pico-8 play session: hold ← + tap ❎

[t = 1 s] hold ← ~1s, tap ❎ ~2×
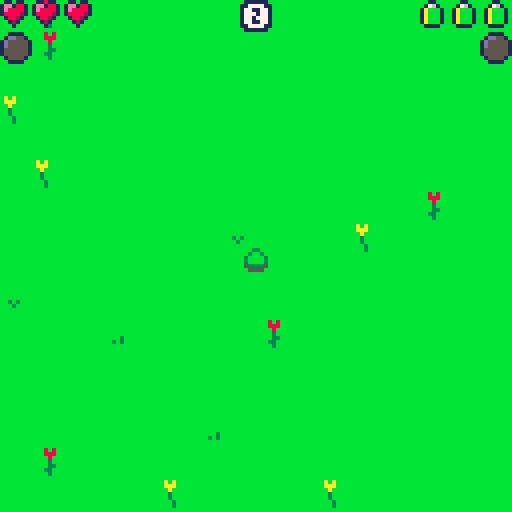
[t = 2 s] hold ← ~2s, tap ❎ ~4×
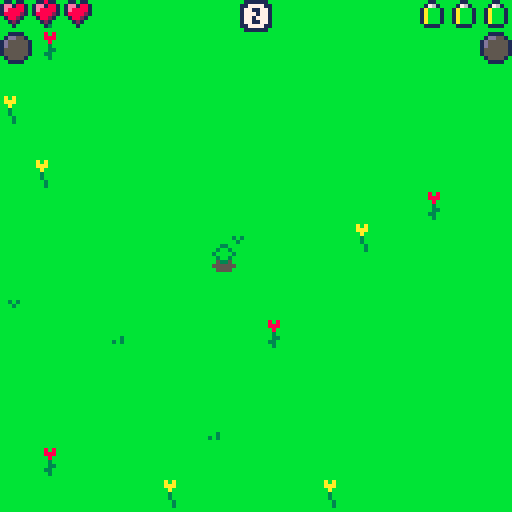
[t = 4 s] hold ← ~4s, tap ❎ ~7×
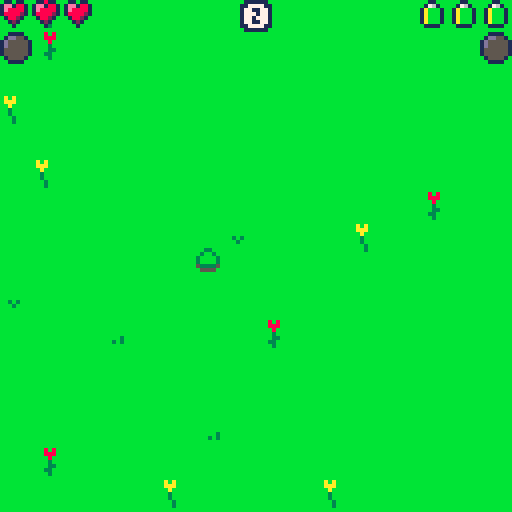

pico-8 cartridge
version 42
__lua__
function _init()
	if stat(6)=="21" then
		poke2(0x8000,0)
		cstore(0x8000,0x8000,2)
		poke2(0x8002,0)
		cstore(0x8002,0x8002,2)
		run(0)
	end
	played=true
	jumped=false
	ver="1.0"
	jump=0
	hit=0
	x=60
	y=60
	xm=0
	ym=0
	h=3
	hr=0
	e=3
	er=0
	if coin==nil then
		coin=0
	end
	coinn=0
	score=0
	diff=1.5
	pop=false
	clouds={}
	anim={}
	orb={}
	text={}
	for i=1,16 do
		clouds[i]={false,0,0,0,0,false}
		anim[i]={false,0,0,0,0,false}
		text[i]={false,"",0,0,0,0,0}
	end
	for i=1,24 do
		orb[i]={false,0,0,0}
	end
	for i=1,256 do
		mset(i%16,i\16,0)
	end
	for i=1,16 do
		mset(flr(rnd(16)),flr(rnd(16)),flr(rnd(4))+32)
	end
	menu()
end

function _update()
	for i=0,flr(sqrt(score*2))*diff+diff do
		if flr(rnd(120))==1 then
			newcloud(pop)
		end
	end
	if not btn(❎) then jumped=false end
	if btn(❎) and jump==0 and jumped==false then
		xm=0
		ym=0
		hit=0
		jumped=true
		if btn(➡️) then xm+=2 end
		if btn(⬅️) then xm-=2 end
		if btn(⬇️) then ym+=2 end
		if btn(⬆️) then ym-=2 end
		if btn(🅾️) and (xm!=0 or ym!=0) and e>0 then xm*=3 ym*=3 e-=1 end
		jump+=1
		sfx(0,0)
	end
	if jump==7 then
		jump=0
	end
	if jump>0 then
		jump+=1
		x+=xm
		y+=ym
	end
	if x>120 then x=120 end
	if x<0 then x=0 end
	if y>120 then y=120 end
	if y<0 then y=0 end
end

function _draw()
	cls(11)
	map(0)
	shownote=false
	for i=1,16 do
		if clouds[i][1] then
			clouds[i][2]+=clouds[i][4]
			clouds[i][3]+=clouds[i][5]
			if clouds[i][2]<-8 then escape(i) end --clouds[i][1]=false if clouds[i][6] then h-=1 if e>0 then e-=1 end end
			if clouds[i][3]<-13 then escape(i) end
			if clouds[i][2]>128 then escape(i) end
			if clouds[i][3]>132 then escape(i) end
			if clouds[i][4]==0 and clouds[i][5]==0 then clouds[i][1]=false end
			if x+4>=clouds[i][2] and y+1>=clouds[i][3] and x-4<=clouds[i][2] and y-7<=clouds[i][3] and jump>0 and jump<6 then
				clouds[i][1]=false
				if hr==7 then newcloud(false,true) end
				hr+=1
				if pop==false then
					shownote=true
				end
				pop=true
				if hr==9 then hr=8 end
				if clouds[i][6] then
					er+=1
					if er==7 then er=6 end
					newanim(clouds[i][2],clouds[i][3],80,88,true)
				else
					newanim(clouds[i][2],clouds[i][3],88,94,false)
				end
				hit+=1
			else
				spr(18,clouds[i][2],clouds[i][3]+6)
			end
		end
		if anim[i][1] then
			spr(anim[i][4]+16,anim[i][2],anim[i][3]+6)
		end
	end
	if hit>=3 then
		for i=1,16 do
			if clouds[i][1] then
				clouds[i][1]=false
				hr+=1
				if hr==9 then hr=8 end
				if clouds[i][6] then
					er+=1
					if er>6 then er=6 end
					newanim(clouds[i][2],clouds[i][3],80,88,true)
				else
					newanim(clouds[i][2],clouds[i][3],88,94,false)
				end
			end
		end
		hit=0
	end
	for i=1,24 do
		if orb[i][1] then
			if x+6>=orb[i][2] and y+1>=orb[i][3] and x-6<=orb[i][2] and y-11<=orb[i][3] and jump==3 then 
				orb[i][1]=false
				ad=flr(rand(5,1)*diff)
				score+=ad
				newtext(orb[i][2],orb[i][3],"+"..tostr(ad),4,10)
				er+=1
				if er>6 then er=6 end
			elseif orb[i][4]>150 then
				orb[i][1]=false
			else
				spr(16,orb[i][2],orb[i][3]+6)
				orb[i][4]+=1
			end
		end
	end
	if hr==8 and h<3 then h+=1 hr=0 end
	if er==6 and e<3 then e+=1 er=0 end
	spr(jump+192,x,y)
	for i=1,16 do
		if clouds[i][1] then
			spr(2,clouds[i][2],clouds[i][3])
			if clouds[i][6]==true then
				spr(1,clouds[i][2],clouds[i][3]-3)
			end
		end
		if anim[i][1] then
			spr(anim[i][4],anim[i][2],anim[i][3])
			anim[i][4]+=1
			if anim[i][4]==anim[i][5] then
				anim[i][1]=false
				if anim[i][6] then
					neworb(anim[i][2],anim[i][3])
				end
			end
		end
		if text[i][1] then
			pl(text[i][3]-#text[i][2],text[i][4]-2,text[i][6],text[i][7],text[i][2])
			text[i][4]-=0.5
			text[i][5]+=1
			if text[i][5]==15 then
				text[i][1]=false
			end
		end
	end
	for i=1,24 do
		if orb[i][1] then
			spr(17,orb[i][2],orb[i][3])
		end
	end
	for i=1,3 do
		if h>=i then
			spr(12,i*8-8,0)
		else
			spr(13,i*8-8,0)
		end
	end
	spr(hr+23,0,8)
	for i=1,3 do
		if e>=i then
			spr(14,i*-8+128,0)
		else
			spr(15,i*-8+128,0)
		end
	end
	spr(er+39,120,8)
	for i=1,#tostr(score) do
		spr(64+tonum(tostr(score)[i]),56+i*9-#tostr(score)*4.5,0)
	end
	if h==0 then
		phase=1
		if score>peek2(0x8000) then
			poke2(0x8000,score)
			cstore(0x8000,0x8000,2)
		end
		poke2(0x8002,score)
		cstore(0x8002,0x8002,2)
		while phase<3 do
			if phase==1 and btn(❎)==false then phase=2 end
			if phase==2 and btn(❎) then phase=3 end
			cls(11)
			map(0)
			spr(jump+192,x,y)
			pl(46,57,1,8,"game over")
			pl(48,65,1,8,"press ❎")
			flip()
		end
		_init()
	end
	if shownote then
		note()
	end
	--spr(3,66,60)
	--print(stat(2))
end

function newcloud(zomb,forc)
	it=nil
	force=false
	for i=1,16 do
		if clouds[i][1]==false then
			it=i
			break
		end
	end
	if (it==nil and zomb and rand(12/diff)==1) or forc then
		for i=1,16 do
			if clouds[i][6]==false then
				it=i
				force=true
				break
			end
		end
	end
	if type(it)=="number" then
		clouds[it]={true,rand(76,44),rand(76,44),rand(2,-2)/2,rand(2,-2)/2,rand(12)==1 and zomb}
		if abs(clouds[it][4])>abs(clouds[it][5]) then
			if clouds[it][4]>0 then
				clouds[it][2]=-8
			else
				clouds[it][2]=128
			end
		else
			if clouds[it][5]>0 then
				clouds[it][3]=-13
			else
				clouds[it][3]=131
			end
		end
		if force then clouds[it][6]=true end
		if clouds[it][4]==0 and clouds[it][5]==0 then clouds[it][1]=false end
		if clouds[it][6] and clouds[it][1] then
			sfx(3,1)
		end
	end
end

function newanim(x,y,s,e,c)
	it=nil
	for i=1,16 do
		if anim[i][1]==false then
			it=i
			break
		end
	end
	if type(it)=="number" then
		anim[it]={true,x,y,s,e,c}
	end
end

function newtext(x,y,tex,c1,c2)
	it=nil
	for i=1,16 do
		if text[i][1]==false then
			it=i
			break
		end
	end
	if type(it)=="number" then
		text[it]={true,tex,x,y,0,c1,c2}
	end
end

function neworb(x,y)
	it=nil
	most=1
	for i=1,24 do
		if orb[i][1]==false then
			it=i
			break
		elseif orb[i][4]>orb[most][4] then
			most=i
		end
	end
	if type(it)=="number" then
		orb[it]={true,x,y,0}
	end
end

function rand(endn,startn)
	if startn==nil then
		startn=0
	end
	return flr(rnd(endn-startn))+startn
end

function pl(x,y,col,col2,txt,cntr)
	if cntr then x-=#txt*2 end
	for ho=-1,1 do
		for ve=-1,1 do
			print(txt,x+ho,y+ve,col)
		end
	end
	print(txt,x,y,col2)
end

function menu()
	menuo=true
	press=true
	while menuo do
		for i=0,diff do
			if flr(rnd(120))==1 then
				newcloud(false)
			end
		end
		cls(11)
		map(0)
		for i=1,16 do
			if clouds[i][1] then
				clouds[i][2]+=clouds[i][4]
				clouds[i][3]+=clouds[i][5]
				if clouds[i][2]<-8 then escape(i) end
				if clouds[i][3]<-13 then escape(i) end
				if clouds[i][2]>128 then escape(i) end
				if clouds[i][3]>132 then escape(i) end
				if clouds[i][4]==0 and clouds[i][5]==0 then clouds[i][1]=false end
				spr(18,clouds[i][2],clouds[i][3]+6)
			end
		end
		spr(jump+192,x,y)
		for i=1,16 do
			if clouds[i][1] then
				spr(2,clouds[i][2],clouds[i][3])
				if clouds[i][6]==true then
					spr(1,clouds[i][2],clouds[i][3]-3)
				end
			end
		end
		for i=0,15 do
			for j=0,15 do
				spr(mget(i+16,j),i*8+1,j*10+1)
			end
		end
		pl(28,120,1,7,"made with:        ")
		spr(48,68,119,4,1)
		pl(64,92,1,7,"high:"..tostr(peek2(0x8000)),true)
		pl(64,100,1,7,"last:"..tostr(peek2(0x8002)),true)
		//spr(224,88,100,5,2)
		if coin>=coinn then
			pl(48,112,1,11,"press ❎")
		else
			pl(32,112,1,11,"insert "..tonum(coinn-coin).." coin(s)")
		end
		if btn(❎)==false and btn(❎,1)==false and btn(🅾️,1)==false and btn(⬆️,1)==false and btn(⬇️,1)==false then press=false end
		if btn(❎,1) and press==false then
			coin+=1
			press=true
		end
		if btn(🅾️,1) and press==false then
			ret=true
			while ret do
				pl(1,1,1,7,"return "..tostr(coin).." tokens")
				if btn(❎,1) then ret=false end
				flip()
			end
			coin=0
			press=true
		end
		if btn(⬆️,1) and press==false then
			coinn+=1
			press=true
		end
		if btn(⬇️,1) and press==false then
			coinn-=1
			press=true
		end
		if btn(❎) and coin>=coinn and press==false then
			menuo=false
			coin-=coinn
			press=true
		end
		pl(1,122,1,7,"v:"..ver)
		flip()
	end
end

function escape(loops)
	clouds[loops][1]=false
	if clouds[loops][6] then
		h-=1
		if e>0 then
			e-=1 
		end 
		newtext(x,y,"escape",2,8)
		sfx(4,2)
	end
end
function note()
	phase=1
	while phase<3 do
		if phase==1 and btn(❎)==false then phase=2 end
		if phase==2 and btn(❎) then phase=3 end
		rectfill(33,31,94,89,1)
		rect(34,32,93,88,7)
		print("the zombies\nhave found a\nnew way of\ncausing havoc:\nclouds!\nplease make\nsure none\nescape if\nfound",36,34,7)
		flip()
	end
end
__gfx__
00000000003330000760076000002222222220000000222222222000000000000000000000000000000000000000000001101100011011000001100000011000
0000000000338000077777600002888111888200000288811188820000000000000000000000000000000000000000001ee188101dd1551000176100001d5100
0000000000333000777777770028881777188820002888171718882000000000000000000000000000000000000000001e8888101d55551001abbb1001d55510
000000000003000077777777028888171718888202888811711888820000000000000000000000000000000000000000188882101555511001abbb1001d55510
000000000034400077777777028888177718888202888817171888820000000000000000000000000000000000000000018821000155110001abbb1001d55510
000000000044300077777776028111811181118202811181118111820000000000000000000000000000000000000000001210000011100001abbb1001d55510
00000000005550000776676002171718881717120217171888117112000000000000000000000000000000000000000000010000000100000011110000111100
00000000003030000660066002117118881171120211711888177712000000000000000000000000000000000000000000000000000000000000000000000000
00000000000000000550055002171718881717120211711888171712001111000011110000111100001111000011110000111100001111000011110000111100
0000000000000000055555500281118111811182028111811181118201dd551001dd881001dd881001dd881001dd881001dd881001dd881001dd881001ee8810
000550000009900055555555028888177718888202888817711888821d5555511d5585511d5588811d5588811d5588811d5588811d5588811e5588811e888881
00555500009aa90055555555028888171718888202888817111888821d5555511d5585511d5588811d5588811d5588811d5588811d5588811e8888811e888881
00555500009aa9005555555500288817771888200028881771188820155555511555555115555551155588211555882115588821188888211888882118888821
00055000000990005555555500028881118882000002888111888200155555511555555115555551155555211555882115588821188888211888882118888821
00000000000000000555555000002222222220000000222222222000015555100155551001555510015555100155221001882210018822100188221001882210
00000000000000000550055000000000000000000000000000000000001111000011110000111100001111000011110000111100001111000011110000111100
bbb8b8bbbababbbbbbbbbbbbbbbbbbbb000000000000000000000000001111000011110000111100001111000011110000111100001111000000000000000000
bbb888bbbaaabbbbbbbbbbbbbbbbbbbb00000000000000000000000001dd551001ddbb1001ddbb1001ddbb1001ddbb1001ddbb1001aabb100000000000000000
bbbb8bbbbbabbbbbbbbbbbbbbbbbbbbb0000000000000000000000001d5555511d55bb511d55bbb11d55bbb11d55bbb11a55bbb11abbbbb10000000000000000
bbbb3bbbbb3bbbbbbb3b3bbbbbbbbbbb0000000000000000000000001d5555511d55b5511d55bbb11d55bbb11d55bbb11ab5bbb11abbbbb10000000000000000
bbbb33bbbb3bbbbbbbb3bbbbbbbbbb3b000000000000000000000000155555511555555115555b311555bb31155bbb311bbbbb311bbbbb310000000000000000
bbb33bbbbbb3bbbbbbbbbbbbbbbb3b3b0000000000000000000000001555555115555551155555311555bb3115bbbb311bbbbb311bbbbb310000000000000000
bbbb3bbbbbb3bbbbbbbbbbbbbbbbbbbb0000000000000000000000000155551001555510015555100155331001bb331001bb331001bb33100000000000000000
bbbbbbbbbbbbbbbbbbbbbbbbbbbbbbbb000000000000000000000000001111000011110000111100001111000011110000111100001111000000000000000000
00111011111111111111111000111110000000000000000000000000000000000000000000000000000000000000000000000000000000000000000000000000
01181117771777117711771000177710000000000000000000000000000000000000000000000000000000000000000000000000000000000000000000000000
1197f117171171171117171111171710000000000000000000000000000000000000000000000000000000000000000000000000000000000000000000000000
1a777e17771171171017171777177710000000000000000000000000000000000000000000000000000000000000000000000000000000000000000000000000
11b7d117111171171117171111171710000000000000000000000000000000000000000000000000000000000000000000000000000000000000000000000000
011c1117101777117717711000177710000000000000000000000000000000000000000000000000000000000000000000000000000000000000000000000000
00111011101111111111110000111110000000000000000000000000000000000000000000000000000000000000000000000000000000000000000000000000
00000000000000000000000000000000000000000000000000000000000000000000000000000000000000000000000000000000000000000000000000000000
01111110001111000111111001111110001111111111111101111110111111110111111001111110000000000000000000000000000000000000000000000000
11777711011771001177771111777711011777711777777111777711177777711177771111777711000000000000000000000000000000000000000000000000
17711771017771001771177117711771117717711771111117711771111117711771177117711771000000000000000000000000000000000000000000000000
17771771011771001111777111117711177117711777771117711111000177111177771117711771000000000000000000000000000000000000000000000000
17717771001771000117771111117711177777711111177117777711001177101771177111777771000000000000000000000000000000000000000000000000
17711771011771101177711117711771111117711771177117711771001771101771177101111771000000000000000000000000000000000000000000000000
11777711017777101777777111777711000017711177771111777711001771001177771101777711000000000000000000000000000000000000000000000000
01111110011111101111111101111110000011110111111001111110001111000111111001111110000000000000000000000000000000000000000000000000
00000000000000000000000000000000000000000000000000000000000000000000000000000000000000000000000000700700007007000000000000000000
07333760000000000000000007000070077007700aa00aa000900900000000000770076000000000000000000700007007000070000000000000000000000000
0733876007bbe770000000007000000770077007000aa00000099000000aa0000777776007700770000000007000000770000007000000000000000000000000
7734477777b9977770000007700000070007700000077000009aa90000a77a007777777777777777700000077000000770000007000000000000000000000000
775437767766b77607777770077007700000000000077000009aa90000a77a007777777677766776077777700770077000000000000000000000000000000000
07353760066006600000000000000000000000000000000000000000000aa0000776676006600660000000000000000000000000000000000000000000000000
06600660000000000000000000000000000000000000000000000000000000000660066000000000000000000000000000000000000000000000000000000000
00000000000000000000000000000000000000000000000000000000000000000000000000000000000000000000000000000000000000000000000000000000
00000000000000000000000000000000000000000000000000000000000000000000000000000000000000000000000000000000000000000000000000000000
05500550000000000000000000000000000000000000000000000000000000000550055000000000000000000000000000000000000000000000000000000000
05555550055005500000000000000000000000000000000000055000000550000555555005500550000000000000000000000000000000000000000000000000
55555555555555550000000000000000000000000005500000555500005555005555555555555555000000000000000000000000000000000000000000000000
55555555555555555555555555500555555555550555555000555500005555005555555555555555555555555550055555500555005005000000000000000000
05555550055005500000000000000000000000000000000000055000000550000555555005500550000000000000000000000000000000000000000000000000
05500550000000000000000000000000000000000000000000000000000000000550055000000000000000000000000000000000000000000000000000000000
00000000000000000000000000000000000000000000000000000000000000000000000000000000000000000000000000000000000000000000000000000000
01111100001110000111110001111100001111101111111001111100011111000111110001111100000000000000000000000000000000000000000000000000
11777110011710001177711011777110011777101777771011777110177777101177711011777110000000000000000000000000000000000000000000000000
17111710017710001711171017111710117117101711111017111710011117101711171017111710000000000000000000000000000000000000000000000000
17711710011710001111711011117110171117101777711017111110000171001177711017111710000000000000000000000000000000000000000000000000
17171710001710000117110011117110177777101111171017777110000171001711171011777710000000000000000000000000000000000000000000000000
17117710011711001171111017111710111117101711171017111710001710001711171001111710000000000000000000000000000000000000000000000000
11777110017771001777771011777110000017101177711011777110001710001177711001777110000000000000000000000000000000000000000000000000
01111100011111001111111001111100000011100111110001111100000100000111110001111100000000000000000000000000000000000000000000000000
01111110111100000111111011111111111111100111111111111111111111111111111001111110111111111111111111111111111001111111111001111110
11777711177100001177771117711771177777111177777117711771177777711777771111777711177777711771177117777771171111711777771101777710
17711771177100001771177117711771177117711771111117771771177111111771177117711771111771111771177111117711177117711771177101177110
17711111177100001771177117711771177117711771111017771771177771001771177117711771001771001777777101177110177777711777771100177100
17711111177100001771177117711771177117711777777117717771177111001777771117777771001771001771177111771100177777711771177100177100
17711771177111111771177117711771177117711111177117717771177111111771177117711771001771001771177117711111177117711771177101177110
11777711177777711177771111777711177777111777771117711771177777711771177117711771001771001771177117777771177117711777771101777710
01111110111111110111111001111110111111101111111011111111111111111111111111111111001111001111111111111111111111111111111001111110
01111100111000000111110011101110111111000111111011101110111111101111110001111100111111101110111011111110111011101111110001111100
11777110171000001177711017101710177771101177771017111710177777101777711011777110177777101710171017777710171117101777711001777100
17111710171000001711171017101710171117101711111017711710171111101711171017111710111711101711171011117110177177101711171001171100
17101110171000001710171017101710171017101711111017171710177710001711171017111710001710001777771001171100171717101777711000171000
17101110171000001710171017101710171017101777771017171710171110001777711017777710001710001711171011711000171117101711171000171000
17111710171111101711171017111710171117101111171017117710171111101711171017111710001710001710171017111110171017101711171001171100
11777110177777101177711011777110177771101777711017111710177777101711171017101710001710001710171017777710171017101777711001777100
01111100111111100111110001111100111111001111110011101110111111101110111011101110001110001110111011111110111011101111110001111100
00033000000000000000000000000000000000000000000000000000000000000000000000000000000000000000000000000000000000000000000000000000
00038000003330000000000000000000000000000000000000000000000000000000000000000000000000000000000000000000000000000000000000000000
00033000003380000000000000000000000000000000000000000000000000000000000000000000000000000000000000000000000000000000000000000000
07734760773447700000000000000000000000000000000000000000000000000000000000000000000000000000000000000000000000000000000000000000
07755760775557600000000000000000000000000000000000000000000000000000000000000000000000000000000000000000000000000000000000000000
00733700073737000000000000000000000000000000000000000000000000000000000000000000000000000000000000000000000000000000000000000000
07766760777677600000000000000000000000000000000000000000000000000000000000000000000000000000000000000000000000000000000000000000
07600660666066600000000000000000000000000000000000000000000000000000000000000000000000000000000000000000000000000000000000000000
00000000000000000000000000000000000000000000000000000000000000000000000000000000000000000000000000000000000000000000000000000000
00000000000000000000000000000000000000000000000000000000000000000000000000000000000000000000000000000000000000000000000000000000
00000000000000000000000000000000000000000000000000000000000000000000000000000000000000000000000000000000000000000000000000000000
00000000000000000000000000000000000000000000000000000000000000000000000000000000000000000000000000000000000000000000000000000000
00000000000000000000000000000000000000000000000000000000000000000000000000000000000000000000000000000000000000000000000000000000
00000000000000000000000000000000000000000000000000000000000000000000000000000000000000000000000000000000000000000000000000000000
00000000000000000000000000000000000000000000000000000000000000000000000000000000000000000000000000000000000000000000000000000000
00000000000000000000000000000000000000000000000000000000000000000000000000000000000000000000000000000000000000000000000000000000
00000000000000000003300000333300000330000000000000000000000000000000000000000000000000000000000000000000000000000000000000000000
0000000000033000003bb30003bbbb30003bb3000003300000000000000000000000000000000000000000000000000000000000000000000000000000000000
00033000003bb30003bbbb3003bbbb3003bbbb30003bb30000033000000000000000000000000000000000000000000000000000000000000000000000000000
003bb30003bbbb30003bb300003bb300003bb30003bbbb30003bb300003333000000000000000000000000000000000000000000000000000000000000000000
03bbbb30003bb300000330000003300000033000003bb30003bbbb3003bbbb300000000000000000000000000000000000000000000000000000000000000000
03bbbb30005335000055550000555500005555000053350003bbbb303bbbbbb30000000000000000000000000000000000000000000000000000000000000000
05333350055555500555555005555550055555500555555005333350533333350000000000000000000000000000000000000000000000000000000000000000
00555500005555000055550000555500005555000055550000555500055555500000000000000000000000000000000000000000000000000000000000000000
00000000000000000008800000888800000880000000000000000000000000000000000000000000000000000000000000000000000000000000000000000000
00000000000880000089980008999980008998000008800000000000000000000000000000000000000000000000000000000000000000000000000000000000
00088000008998000899998008999980089999800089980000088000000000000000000000000000000000000000000000000000000000000000000000000000
00899800089999800089980000899800008998000899998000899800008888000000000000000000000000000000000000000000000000000000000000000000
08999980008998000008800000088000000880000089980008999980089999800000000000000000000000000000000000000000000000000000000000000000
08999980005885000055550000555500005555000058850008999980899999980000000000000000000000000000000000000000000000000000000000000000
05888850055555500555555005555550055555500555555005888850588888850000000000000000000000000000000000000000000000000000000000000000
00555500005555000055550000555500005555000055550000555500055555500000000000000000000000000000000000000000000000000000000000000000
00022222222200000000000000022222222200000000000000000000000000000000000000000000000000000000000000000000000000000000000000000000
00288811188820000000000000288811188820000000000000000000000000000000000000000000000000000000000000000000000000000000000000000000
02888171718882000000000002888177718882000000000000000000000000000000000000000000000000000000000000000000000000000000000000000000
28888117118888200000000028888171718888200000000000000000000000000000000000000000000000000000000000000000000000000000000000000000
28888171718888200011000028888177718888200000000000000000000000000000000000000000000000000000000000000000000000000000000000000000
28111811181118200017100028111811181118200000000000000000000000000000000000000000000000000000000000000000000000000000000000000000
21717188811711201117710021717188817171200000000000000000000000000000000000000000000000000000000000000000000000000000000000000000
21171188817771201777771021171188811711200000000000000000000000000000000000000000000000000000000000000000000000000000000000000000
21171188817171201777771021717188817171200000000000000000000000000000000000000000000000000000000000000000000000000000000000000000
28111811181118201117710028111811181118200000000000000000000000000000000000000000000000000000000000000000000000000000000000000000
28888177118888200017100028888177718888200000000000000000000000000000000000000000000000000000000000000000000000000000000000000000
28888171118888200011000028888171718888200000000000000000000000000000000000000000000000000000000000000000000000000000000000000000
02888177118882000000000002888177718882000000000000000000000000000000000000000000000000000000000000000000000000000000000000000000
00288811188820000000000000288811188820000000000000000000000000000000000000000000000000000000000000000000000000000000000000000000
00022222222200000000000000022222222200000000000000000000000000000000000000000000000000000000000000000000000000000000000000000000
__map__
0000000000000000000000000000000000000000000000000000000000000000000000000000000000000000000000000000000000000000000000000000000000000000000000000000000000000000000000000000000000000000000000000000000000000000000000000000000000000000000000000000000000000000
000000000000000000000000000000000000808182838485000000a100000000000000000000000000000000000000000000000000000000000000000000000000000000000000000000000000000000000000000000000000000000000000000000000000000000000000000000000000000000000000000000000000000000
00000000000000000000000000000000000083868487888687898a8b00000000000000000000000000000000000000000000000000000000000000000000000000000000000000000000000000000000000000000000000000000000000000000000000000000000000000000000000000000000000000000000000000000000
0000000000000000000000000000000000000000008c828d8e8f878500000000000000000000000000000000000000000000000000000000000000000000000000000000000000000000000000000000000000000000000000000000000000000000000000000000000000000000000000000000000000000000000000000000
